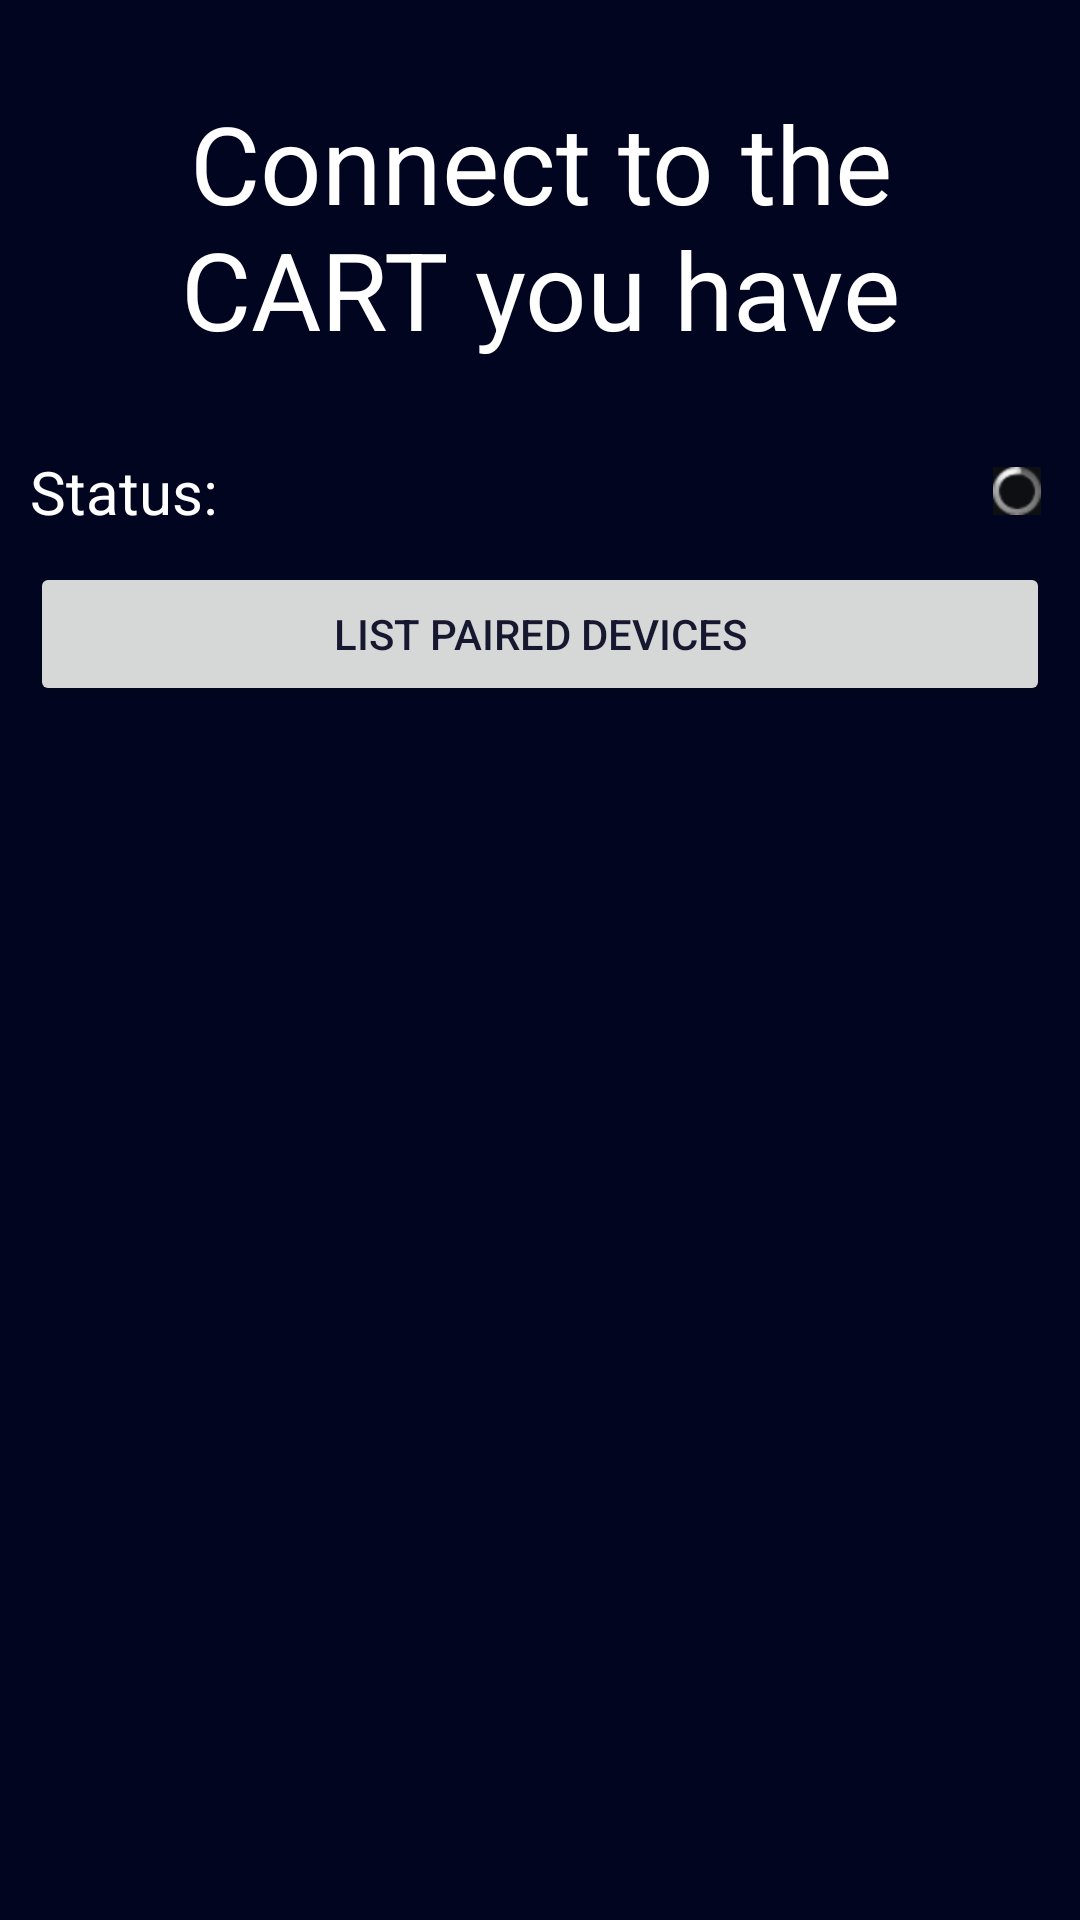

Write the Android layout XML for this screen, with the resource values it uses.
<!-- AndroidManifest.xml: application theme AppTheme -->
<!-- res/layout/activity_devices.xml -->
<?xml version="1.0" encoding="utf-8"?>
<LinearLayout xmlns:android="http://schemas.android.com/apk/res/android"
    xmlns:tools="http://schemas.android.com/tools"
    android:layout_width="match_parent"
    android:layout_height="match_parent"
    android:background="@color/colorPrimary"
    android:orientation="vertical"
    tools:context=".activity_wirelessBT">

    <LinearLayout
        android:layout_width="match_parent"
        android:layout_height="match_parent"
        android:background="@color/colorPrimary"
        android:orientation="vertical">

        <TextView
            android:layout_width="wrap_content"
            android:layout_height="wrap_content"
            android:layout_gravity="center_horizontal"
            android:layout_margin="30sp"
            android:text="Connect to the CART you have"
            android:textAlignment="center"
            android:textColor="#fff"
            android:textSize="36sp" />

        <LinearLayout
            android:layout_width="match_parent"
            android:layout_height="wrap_content"
            android:layout_marginBottom="10dp"
            android:orientation="horizontal">

            <TextView
                android:id="@+id/txt_status"
                android:layout_width="wrap_content"
                android:layout_height="wrap_content"
                android:layout_marginStart="10dp"
                android:layout_marginLeft="10dp"
                android:layout_weight="1"
                android:text="Status: "
                android:textColor="#fff"
                android:textSize="20dp" />

            <RelativeLayout
                android:id="@+id/loadingPanel"
                style="@style/GenericProgressBackground"
                android:layout_gravity="center_vertical"
                android:layout_marginRight="13dp"
                android:visibility="visible">

                <ProgressBar style="@style/GenericProgressIndicator" />

            </RelativeLayout>

        </LinearLayout>

        <LinearLayout
            android:layout_width="match_parent"
            android:layout_height="wrap_content"
            android:orientation="vertical">

            <Button
                android:id="@+id/btn_pairedDevices"
                android:layout_width="match_parent"
                android:layout_height="wrap_content"
                android:layout_gravity="center"
                android:layout_marginLeft="10dp"
                android:layout_marginRight="10dp"
                android:paddingHorizontal="40sp"
                android:text="List Paired Devices"
                android:textColor="@color/colorPrimary" />

            <ListView
                android:id="@+id/lst_pairedDeives"
                android:layout_width="match_parent"
                android:layout_height="match_parent" />

        </LinearLayout>

    </LinearLayout>

</LinearLayout>
<!-- resources referenced by this layout -->
<resources>
  <color name="colorPrimary">#E601031E</color>
  <style name="GenericProgressBackground" parent="android:Theme">
          <item name="android:layout_width">wrap_content</item>
          <item name="android:layout_height">wrap_content</item>
          <item name="android:background">#DD111111</item>
          <item name="android:gravity">center</item>
      </style>
  <style name="GenericProgressIndicator" parent="@android:style/Widget.ProgressBar.Small">
          <item name="android:layout_width">wrap_content</item>
          <item name="android:layout_height">wrap_content</item>
          <item name="android:indeterminate">true</item>
      </style>
  <style name="AppTheme" parent="Theme.AppCompat.Light.DarkActionBar">
          
          <item name="colorPrimary">@color/colorPrimary</item>
          <item name="colorPrimaryDark">@color/colorPrimaryDark</item>
          <item name="colorAccent">@color/colorAccent</item>
      </style>
  <color name="colorPrimaryDark">#3700B3</color>
  <color name="colorAccent">#059C8C</color>
</resources>
